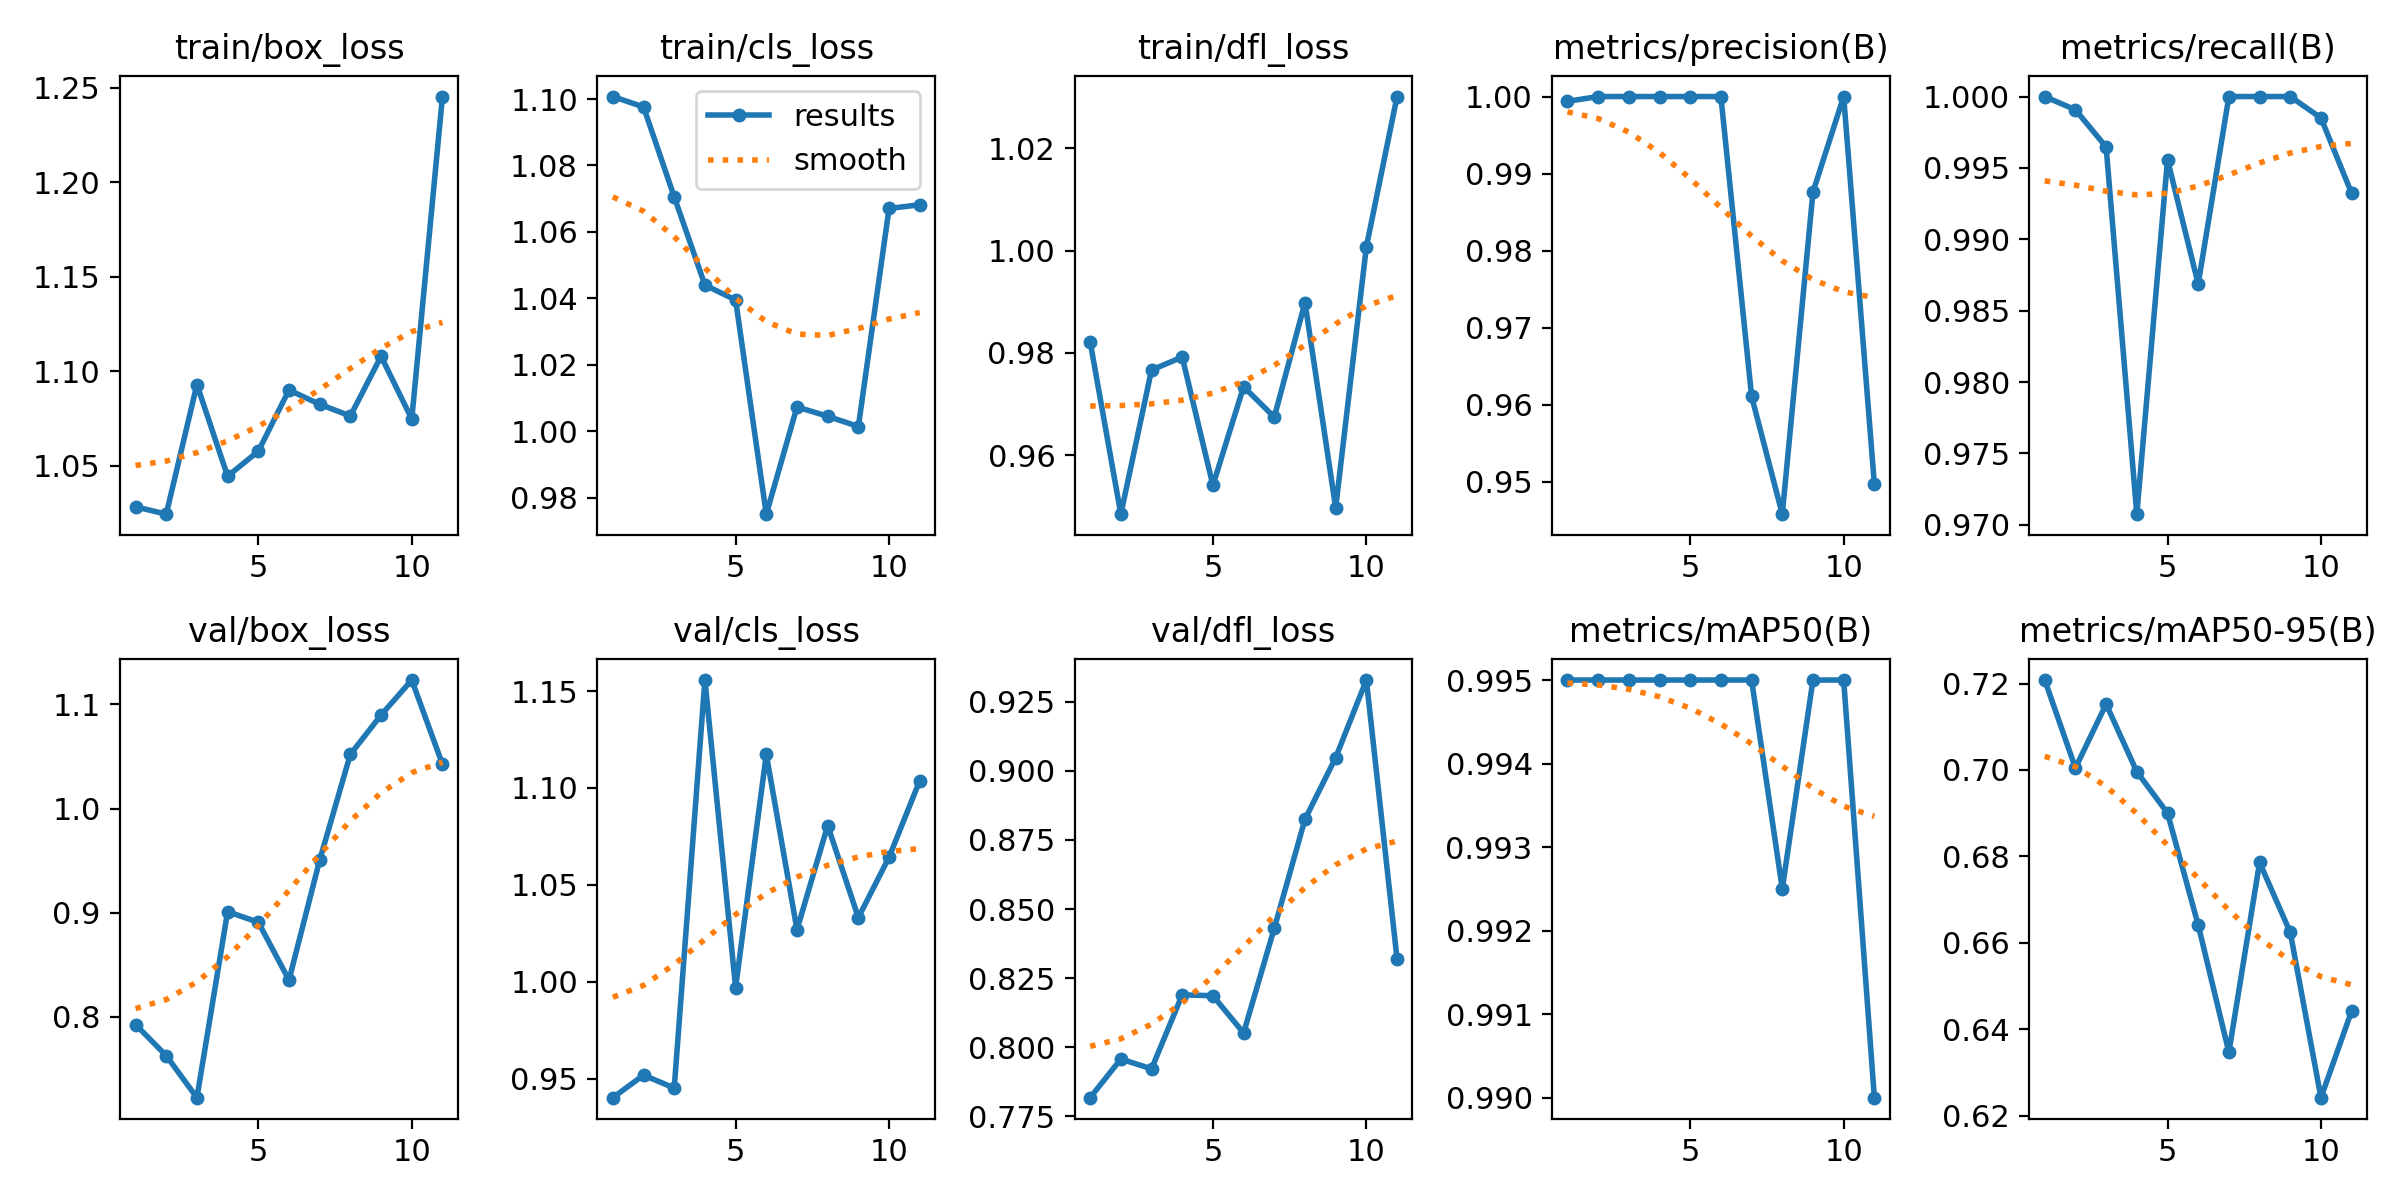

Values plotted in this chart, from the file beside it:
epoch, time, train/box_loss, train/cls_loss, train/dfl_loss, metrics/precision(B), metrics/recall(B), metrics/mAP50(B), metrics/mAP50-95(B), val/box_loss, val/cls_loss, val/dfl_loss, lr/pg0, lr/pg1, lr/pg2
1, 36.39, 1.028, 1.101, 0.9822, 0.9994, 1, 0.995, 0.7208, 0.7926, 0.9402, 0.7817, 0.00016, 0.00016, 0.00016
2, 63.64, 1.024, 1.098, 0.9485, 1, 0.9991, 0.995, 0.7005, 0.7627, 0.9518, 0.7957, 0.0003333, 0.0003333, 0.0003333
3, 90.33, 1.093, 1.071, 0.9767, 1, 0.9965, 0.995, 0.7152, 0.7224, 0.9452, 0.7922, 0.0004994, 0.0004994, 0.0004994
4, 118.2, 1.044, 1.044, 0.9792, 1, 0.9708, 0.995, 0.6996, 0.901, 1.156, 0.8189, 0.0006584, 0.0006584, 0.0006584
5, 145.9, 1.058, 1.04, 0.9541, 1, 0.9956, 0.995, 0.69, 0.8908, 0.997, 0.8186, 0.0008103, 0.0008103, 0.0008103
6, 172.7, 1.09, 0.9751, 0.9734, 1, 0.9869, 0.995, 0.6641, 0.8353, 1.117, 0.8051, 0.0009551, 0.0009551, 0.0009551
7, 200.9, 1.083, 1.007, 0.9675, 0.9611, 1, 0.995, 0.6347, 0.9505, 1.027, 0.8431, 0.001093, 0.001093, 0.001093
8, 228.3, 1.076, 1.005, 0.9898, 0.9458, 1, 0.9925, 0.6786, 1.052, 1.081, 0.8825, 0.001223, 0.001223, 0.001223
9, 256, 1.108, 1.001, 0.9497, 0.9876, 1, 0.995, 0.6624, 1.09, 1.033, 0.9048, 0.001347, 0.001347, 0.001347
10, 283.5, 1.075, 1.067, 1.001, 1, 0.9985, 0.995, 0.6241, 1.123, 1.064, 0.9329, 0.001463, 0.001463, 0.001463
11, 310.6, 1.245, 1.068, 1.03, 0.9497, 0.9932, 0.99, 0.6442, 1.043, 1.104, 0.8319, 0.001572, 0.001572, 0.001572
